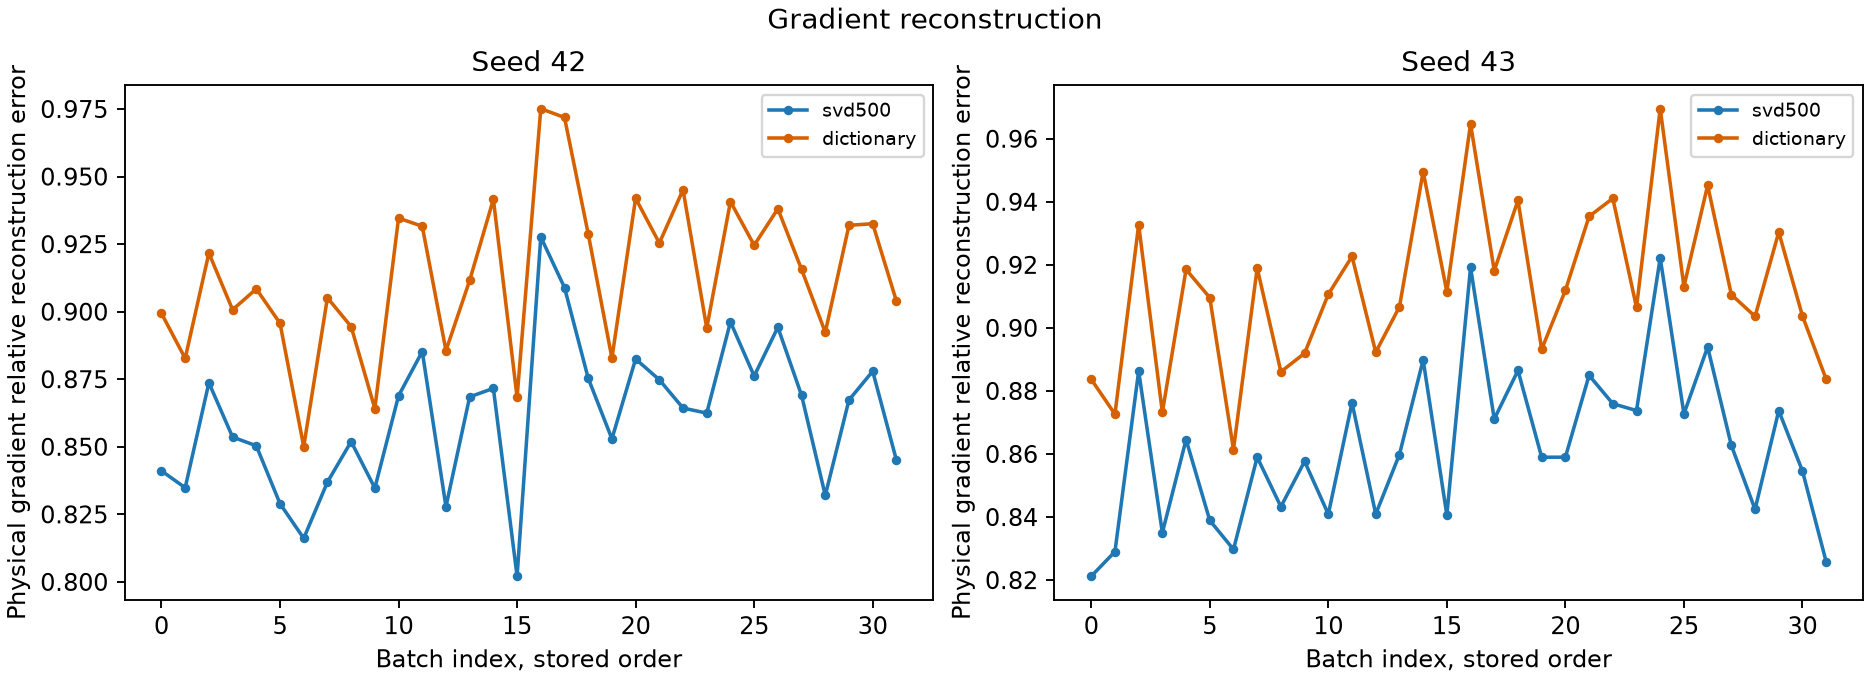

Data behind this chart, as committed beside it:
seed, batch, batch_id, method, physical_gradient_norm, reconstructed_gradient_norm, physical_relative_error, physical_cosine, projected_gradient_norm, projected_relative_error, projected_target_gain, active_coefficients, active_above_1e_minus6
42, 0, natural-batch-00, svd500, 5.86, 3.125, 0.8411, 0.5409, 11.31, 0.5591, 0.6874, 500, 500
42, 0, natural-batch-00, dictionary, 5.86, 1.781, 0.8994, 0.4664, 11.31, 0.8095, 0.2606, 21, 21
42, 0, natural-batch-00, full_gradient, 5.86, 5.86, 0.0, 1, 11.31, , , , 
42, 0, natural-batch-00, zero, 5.86, 0.0, 1.0, , 11.31, , , , 
42, 1, natural-batch-01, svd500, 5.673, 3.009, 0.8349, 0.5509, 10.77, 0.5166, 0.7331, 500, 500
42, 1, natural-batch-01, dictionary, 5.673, 1.908, 0.8827, 0.4964, 10.77, 0.7367, 0.362, 24, 24
42, 1, natural-batch-01, full_gradient, 5.673, 5.673, 0.0, 1, 10.77, , , , 
42, 1, natural-batch-01, zero, 5.673, 0.0, 1.0, , 10.77, , , , 
42, 2, natural-batch-02, svd500, 6.317, 3.008, 0.8737, 0.4866, 13.33, 0.5181, 0.7315, 500, 500
42, 2, natural-batch-02, dictionary, 6.317, 1.72, 0.9217, 0.4125, 13.33, 0.7674, 0.3138, 17, 17
42, 2, natural-batch-02, full_gradient, 6.317, 6.317, 0.0, 1, 13.33, , , , 
42, 2, natural-batch-02, zero, 6.317, 0.0, 1.0, , 13.33, , , , 
42, 3, natural-batch-03, svd500, 6.976, 3.501, 0.8536, 0.5213, 13.46, 0.5614, 0.6848, 500, 500
42, 3, natural-batch-03, dictionary, 6.976, 2.092, 0.9007, 0.4645, 13.46, 0.7905, 0.279, 27, 27
42, 3, natural-batch-03, full_gradient, 6.976, 6.976, 0.0, 1, 13.46, , , , 
42, 3, natural-batch-03, zero, 6.976, 0.0, 1.0, , 13.46, , , , 
42, 4, natural-batch-04, svd500, 3.787, 2.033, 0.8504, 0.5263, 8.834, 0.5223, 0.7272, 500, 500
42, 4, natural-batch-04, dictionary, 3.787, 1.095, 0.9084, 0.4468, 8.834, 0.762, 0.326, 25, 25
42, 4, natural-batch-04, full_gradient, 3.787, 3.787, 0.0, 1, 8.834, , , , 
42, 4, natural-batch-04, zero, 3.787, 0.0, 1.0, , 8.834, , , , 
42, 5, natural-batch-05, svd500, 5.179, 2.789, 0.829, 0.5597, 10.99, 0.5089, 0.741, 500, 500
42, 5, natural-batch-05, dictionary, 5.179, 1.541, 0.8957, 0.481, 10.99, 0.7562, 0.3308, 22, 22
42, 5, natural-batch-05, full_gradient, 5.179, 5.179, 0.0, 1, 10.99, , , , 
42, 5, natural-batch-05, zero, 5.179, 0.0, 1.0, , 10.99, , , , 
42, 6, natural-batch-06, svd500, 5.298, 3.175, 0.8161, 0.5783, 11.06, 0.4292, 0.8158, 500, 500
42, 6, natural-batch-06, dictionary, 5.298, 2.369, 0.8501, 0.5337, 11.06, 0.6319, 0.4996, 15, 15
42, 6, natural-batch-06, full_gradient, 5.298, 5.298, 0.0, 1, 11.06, , , , 
42, 6, natural-batch-06, zero, 5.298, 0.0, 1.0, , 11.06, , , , 
42, 7, natural-batch-07, svd500, 6.956, 3.729, 0.8369, 0.5474, 16.41, 0.5381, 0.7104, 500, 500
42, 7, natural-batch-07, dictionary, 6.956, 1.935, 0.9052, 0.4639, 16.41, 0.7814, 0.2941, 29, 29
42, 7, natural-batch-07, full_gradient, 6.956, 6.956, 0.0, 1, 16.41, , , , 
42, 7, natural-batch-07, zero, 6.956, 0.0, 1.0, , 16.41, , , , 
42, 8, natural-batch-08, svd500, 4.381, 2.252, 0.8519, 0.5237, 8.157, 0.5471, 0.7007, 500, 500
42, 8, natural-batch-08, dictionary, 4.381, 1.414, 0.8945, 0.471, 8.157, 0.7813, 0.2954, 28, 27
42, 8, natural-batch-08, full_gradient, 4.381, 4.381, 0.0, 1, 8.157, , , , 
42, 8, natural-batch-08, zero, 4.381, 0.0, 1.0, , 8.157, , , , 
42, 9, natural-batch-09, svd500, 8.234, 4.626, 0.8347, 0.5508, 16.03, 0.4873, 0.7625, 500, 500
42, 9, natural-batch-09, dictionary, 8.234, 3.265, 0.8641, 0.5176, 16.03, 0.7171, 0.3905, 17, 17
42, 9, natural-batch-09, full_gradient, 8.234, 8.234, 0.0, 1, 16.03, , , , 
42, 9, natural-batch-09, zero, 8.234, 0.0, 1.0, , 16.03, , , , 
42, 10, natural-batch-10, svd500, 6.895, 3.23, 0.8689, 0.4958, 13.95, 0.609, 0.6292, 500, 500
42, 10, natural-batch-10, dictionary, 6.895, 1.559, 0.9346, 0.3927, 13.95, 0.868, 0.1781, 23, 23
42, 10, natural-batch-10, full_gradient, 6.895, 6.895, 0.0, 1, 13.95, , , , 
42, 10, natural-batch-10, zero, 6.895, 0.0, 1.0, , 13.95, , , , 
42, 11, natural-batch-11, svd500, 7.569, 3.452, 0.8853, 0.4652, 17.79, 0.5259, 0.7234, 500, 500
42, 11, natural-batch-11, dictionary, 7.569, 1.928, 0.9316, 0.3866, 17.79, 0.7817, 0.3066, 22, 22
42, 11, natural-batch-11, full_gradient, 7.569, 7.569, 0.0, 1, 17.79, , , , 
42, 11, natural-batch-11, zero, 7.569, 0.0, 1.0, , 17.79, , , , 
42, 12, natural-batch-12, svd500, 4.444, 2.416, 0.8279, 0.5612, 10.04, 0.5017, 0.7483, 500, 500
42, 12, natural-batch-12, dictionary, 4.444, 1.418, 0.8856, 0.4976, 10.04, 0.7212, 0.3754, 30, 30
42, 12, natural-batch-12, full_gradient, 4.444, 4.444, 0.0, 1, 10.04, , , , 
42, 12, natural-batch-12, zero, 4.444, 0.0, 1.0, , 10.04, , , , 
42, 13, natural-batch-13, svd500, 5.119, 2.53, 0.8685, 0.4957, 10.97, 0.5249, 0.7245, 500, 500
42, 13, natural-batch-13, dictionary, 5.119, 1.488, 0.9116, 0.436, 10.97, 0.7615, 0.3203, 33, 33
42, 13, natural-batch-13, full_gradient, 5.119, 5.119, 0.0, 1, 10.97, , , , 
42, 13, natural-batch-13, zero, 5.119, 0.0, 1.0, , 10.97, , , , 
42, 14, natural-batch-14, svd500, 4.298, 1.951, 0.8716, 0.4916, 8.488, 0.6116, 0.6259, 500, 500
42, 14, natural-batch-14, dictionary, 4.298, 0.8906, 0.9416, 0.3773, 8.488, 0.8639, 0.189, 15, 15
42, 14, natural-batch-14, full_gradient, 4.298, 4.298, 0.0, 1, 8.488, , , , 
42, 14, natural-batch-14, zero, 4.298, 0.0, 1.0, , 8.488, , , , 
... 196 more rows
